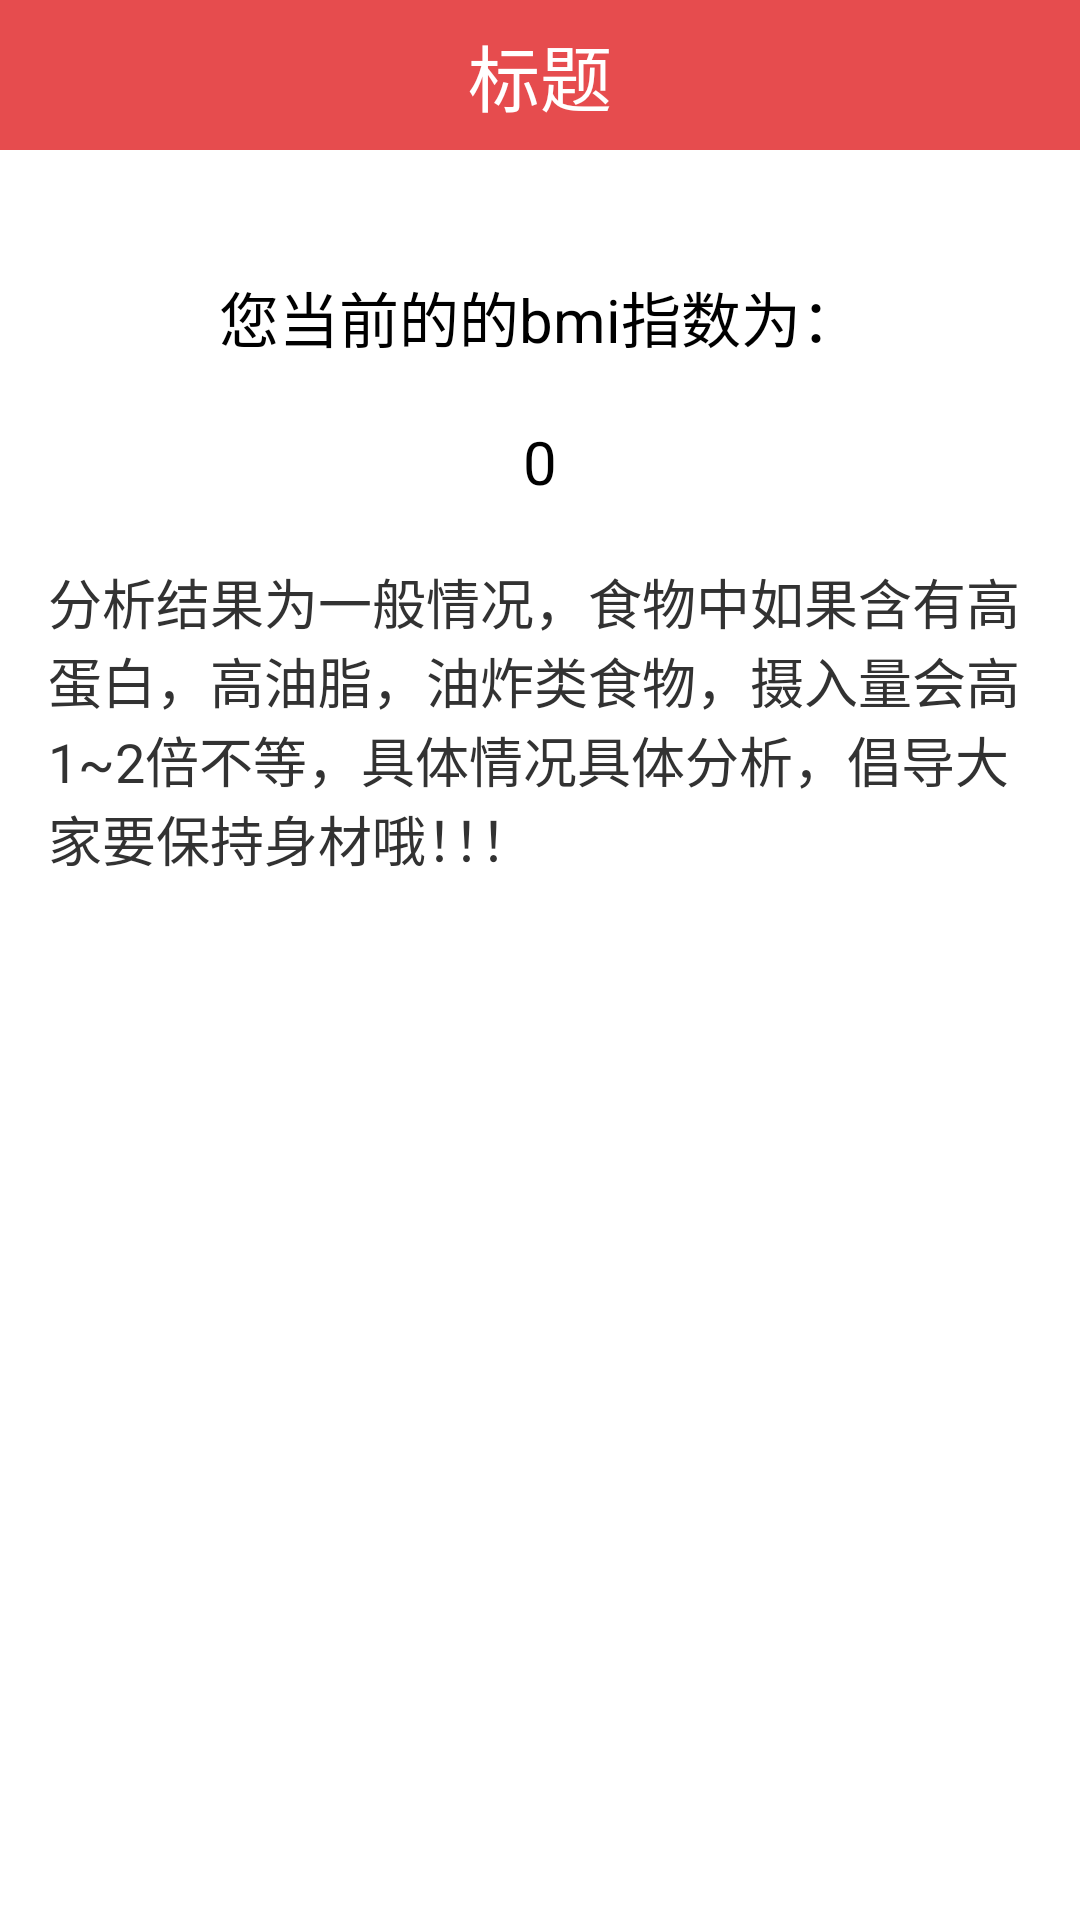

Here is an Android app screen rendered from its layout file. Give the layout XML and the strings, colors and styles it references.
<!-- AndroidManifest.xml: activity theme android:Theme.Holo.Light.NoActionBar.Fullscreen -->
<!-- res/layout/activity_result.xml -->
<RelativeLayout xmlns:android="http://schemas.android.com/apk/res/android"
    xmlns:tools="http://schemas.android.com/tools"
    android:layout_width="match_parent"
    android:layout_height="match_parent"
    tools:context=".ResultActivity" >

    <include
        android:id="@+id/titlebar_layout"
        android:layout_height="wrap_content"
        android:layout_width="match_parent"
        layout="@layout/title_bar"
        android:layout_alignParentTop="true"/>

    <RelativeLayout
        android:layout_width="match_parent"
        android:layout_height="wrap_content"
        android:layout_below="@id/titlebar_layout"
        style="@style/ActivityMarginStyle">

        <TextView
            android:id="@+id/tv1"
            android:layout_width="wrap_content"
            android:layout_height="wrap_content"
            android:layout_alignParentTop="true"
            android:layout_centerHorizontal="true"
            android:layout_marginTop="41dp"
            android:text="@string/result_title"
            style="@style/FormTextTitleSytle"/>

        <TextView
            android:id="@+id/re_tv_bmi"
            android:layout_width="wrap_content"
            android:layout_height="wrap_content"
            android:layout_below="@+id/tv1"
            android:layout_centerHorizontal="true"
            android:layout_marginTop="20dp"
            android:text="0"
            style="@style/FormTextTitleSytle"/>



        <TextView
            android:layout_width="match_parent"
            android:layout_height="wrap_content"
            android:layout_marginTop="20dp"
            android:layout_below="@+id/re_tv_bmi"
            android:text="@string/result_result_default"
            android:textSize="@dimen/text_size_small"/>

    </RelativeLayout>



</RelativeLayout>
<!-- res/layout/title_bar.xml (included above) -->
<?xml version="1.0" encoding="utf-8"?>
    <RelativeLayout
        xmlns:android="http://schemas.android.com/apk/res/android"
        android:layout_width="match_parent"
        android:layout_height="@dimen/title_bar_height"
        android:layout_alignParentTop="true"
        android:background="@color/red"
        android:gravity="center_vertical"
        android:orientation="vertical" >
    
        <ImageButton
            android:id="@+id/title_bar_back"
            android:layout_width="wrap_content"
            android:layout_height="@dimen/title_bar_height"
            android:src="@drawable/arrow_left_white"
            android:layout_alignParentLeft="true"
            android:layout_gravity="center"
            android:background="#0000"
            android:layout_marginLeft="@dimen/activity_horizontal_margin"/>

        <TextView
            android:id="@+id/title_bar_title"
            android:layout_width="wrap_content"
            android:layout_height="wrap_content"
            android:layout_centerInParent="true"
            android:text="@string/title_default_str"
            android:textSize="@dimen/text_size_large"
            android:textColor="@color/white"/>

        <Button
            android:id="@+id/title_bar_menu"
            android:layout_width="@dimen/title_bar_menu_height"
            android:layout_height="@dimen/title_bar_menu_width"
            android:layout_alignParentRight="true"
            android:layout_centerVertical="true"
            android:layout_marginRight="@dimen/activity_horizontal_margin"
            android:background="@drawable/post_nav_selector" />

    </RelativeLayout>
<!-- resources referenced by this layout -->
<resources>
  <color name="red">#e64c4e</color>
  <color name="white">#fff</color>
  <dimen name="activity_horizontal_margin">16dp</dimen>
  <dimen name="text_size_large">24dp</dimen>
  <dimen name="text_size_small">18dp</dimen>
  <dimen name="title_bar_height">50dp</dimen>
  <dimen name="title_bar_menu_height">20dp</dimen>
  <dimen name="title_bar_menu_width">20dp</dimen>
  <!-- drawable post_nav_selector (drawable) -->
  <?xml version="1.0" encoding="utf-8"?>
  <selector
    xmlns:android="http://schemas.android.com/apk/res/android">
      <item android:state_pressed="true" android:drawable="@drawable/post_nav_icon_press" />
      <item android:state_focused="false" android:state_pressed="false" android:drawable="@drawable/post_nav_icon" />
      <item android:state_focused="true" android:drawable="@drawable/post_nav_icon_press" />
      <item android:state_focused="false" android:drawable="@drawable/post_nav_icon" />
  </selector>
  <string name="result_result_default">分析结果为一般情况，食物中如果含有高蛋白，高油脂，油炸类食物，摄入量会高1~2倍不等，具体情况具体分析，倡导大家要保持身材哦！！！</string>
  <string name="result_title">您当前的的bmi指数为：</string>
  <string name="title_default_str">标题</string>
  <style name="ActivityMarginStyle">
          <item name="android:layout_marginLeft">@dimen/activity_horizontal_margin</item>
          <item name="android:layout_marginRight">@dimen/activity_horizontal_margin</item>
      </style>
  <style name="FormTextTitleSytle">
          <item name="android:textSize">@dimen/text_size_media</item>
          <item name="android:textColor">@color/black</item>
  
      </style>
  <dimen name="text_size_media">20dp</dimen>
  <color name="black">#ff000000</color>
</resources>
